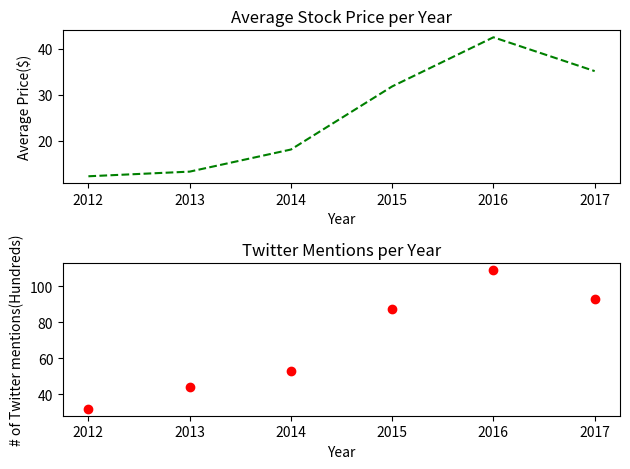

The matplotlib source for this figure:
#!/usr/bin/env python2.7

import matplotlib.pyplot as plt			#needed for graphing
import numpy as np				#numpy creates arrays for data to be graphed



#This uses numpy to create a python array (just one way of formatting data
#t1 = np.arange(0.0, 5., 0.1)			#evenly sampled... takes form (min, max, stepsize)
#t2 = np.arange(0., 5., 0.02)

#syntax for when you manually want to enter in the data
#plt.plot([1,2,3,4], [1,4,9,16], 'ro')		#takes form (x, y, formatting)


#syntax for when using a numpy array with multiple graphys
#plt.plot(t, t, 'r--', t, t**2, 'bs', t, t**3)


#A lack of formatting will create a line which you can adjust the width of (linewidth=2.0)


#sets axis (without it it automatically adjusts to show all points)
#plt.axis([0, 6, 0, 20])

#Dummy data for graphs
years = [2012, 2013, 2014, 2015, 2016, 2017]
pricey = [12.22, 13.23, 18.04, 31.77, 42.46, 35.10]
twittery= [32, 44, 53, 87, 109, 93] 

plt.figure(1)					#the figure(1) command is a default
plt.subplot(211)				#you can create multiple plots on the same figure (notation is #of subplots, figure #, which subplot)
plt.plot(years, pricey, 'g--')
plt.title('Average Stock Price per Year')	#Title of subplot
plt.xlabel('Year')				#X and Y axis titles for first subplot
plt.ylabel('Average Price($)')
#plt.grid(True)					#Can show grid if we so choose

plt.subplot(212)				#this creates the lower subplot
plt.plot(years, twittery, 'ro')
plt.title('Twitter Mentions per Year')
plt.xlabel('Year')
plt.ylabel('# of Twitter mentions(Hundreds)')

#plt.figure(2)					#if we wanted we could create multiple different figures at once 
plt.tight_layout()				#makes sure subplots do not overlap
plt.show()					#this displays the developed figures


